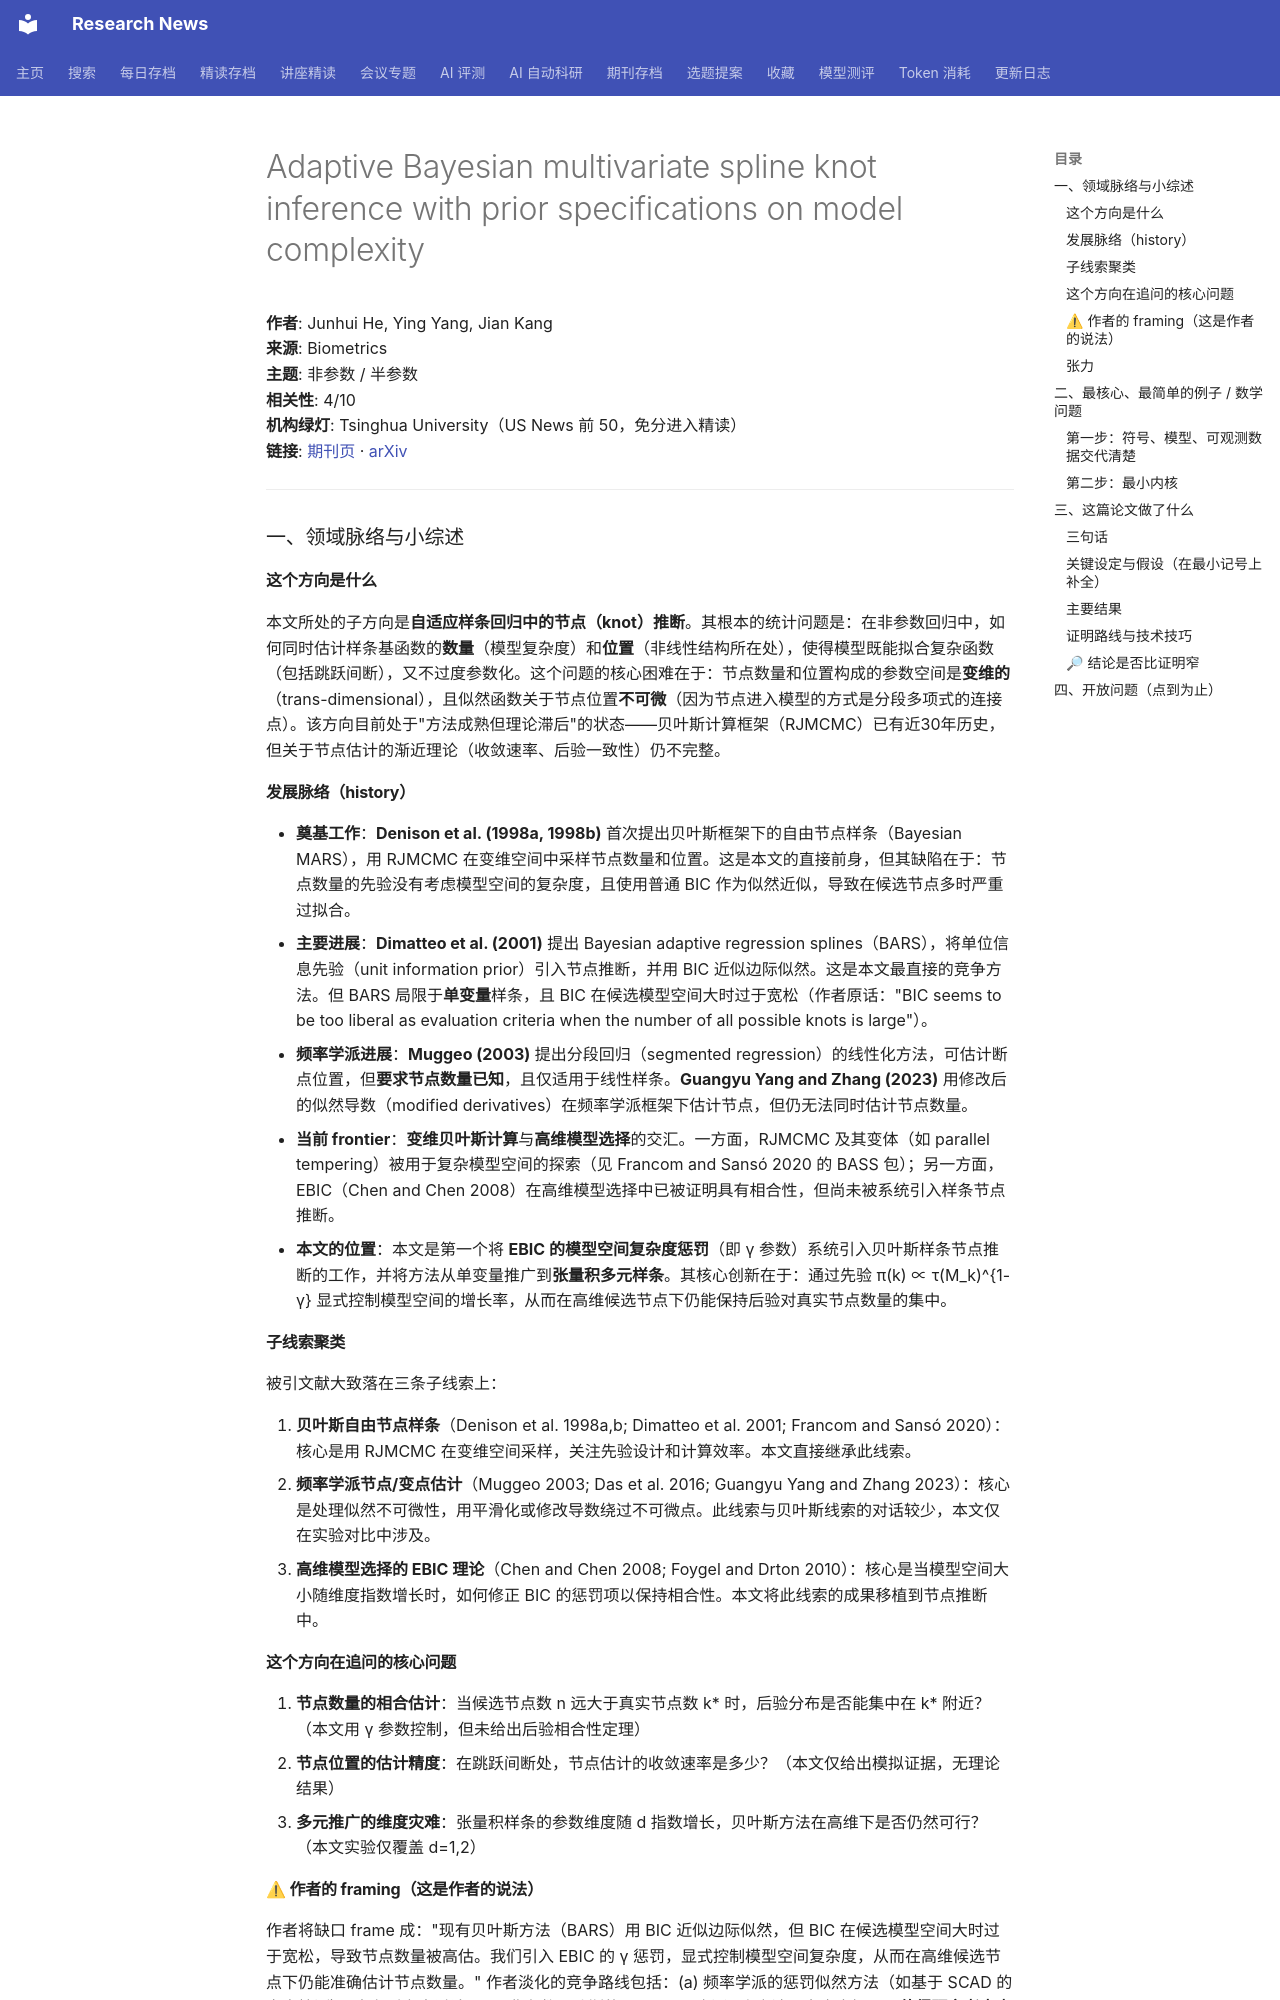

repository: cxy0714/research-news · page: deep_reads/2026-10-10-10.1093_biomtc_ujag121/index.html · generator: mkdocs

# Adaptive Bayesian multivariate spline knot inference with prior specifications on model complexity

**作者**: Junhui He, Ying Yang, Jian Kang  
**来源**: Biometrics  
**主题**: 非参数 / 半参数  
**相关性**: 4/10  
**机构绿灯**: Tsinghua University（US News 前 50，免分进入精读）  
**链接**: [期刊页](https://doi.org/10.1093/biomtc/ujag121) · [arXiv](https://arxiv.org/abs/2405.13353)

---

### 一、领域脉络与小综述

#### 这个方向是什么

本文所处的子方向是**自适应样条回归中的节点（knot）推断**。其根本的统计问题是：在非参数回归中，如何同时估计样条基函数的**数量**（模型复杂度）和**位置**（非线性结构所在处），使得模型既能拟合复杂函数（包括跳跃间断），又不过度参数化。这个问题的核心困难在于：节点数量和位置构成的参数空间是**变维的**（trans-dimensional），且似然函数关于节点位置**不可微**（因为节点进入模型的方式是分段多项式的连接点）。该方向目前处于"方法成熟但理论滞后"的状态——贝叶斯计算框架（RJMCMC）已有近30年历史，但关于节点估计的渐近理论（收敛速率、后验一致性）仍不完整。

#### 发展脉络（history）

- **奠基工作**：**Denison et al. (1998a, 1998b)** 首次提出贝叶斯框架下的自由节点样条（Bayesian MARS），用 RJMCMC 在变维空间中采样节点数量和位置。这是本文的直接前身，但其缺陷在于：节点数量的先验没有考虑模型空间的复杂度，且使用普通 BIC 作为似然近似，导致在候选节点多时严重过拟合。
- **主要进展**：**Dimatteo et al. (2001)** 提出 Bayesian adaptive regression splines（BARS），将单位信息先验（unit information prior）引入节点推断，并用 BIC 近似边际似然。这是本文最直接的竞争方法。但 BARS 局限于**单变量**样条，且 BIC 在候选模型空间大时过于宽松（作者原话："BIC seems to be too liberal as evaluation criteria when the number of all possible knots is large"）。
- **频率学派进展**：**Muggeo (2003)** 提出分段回归（segmented regression）的线性化方法，可估计断点位置，但**要求节点数量已知**，且仅适用于线性样条。**Guangyu Yang and Zhang (2023)** 用修改后的似然导数（modified derivatives）在频率学派框架下估计节点，但仍无法同时估计节点数量。
- **当前 frontier**：**变维贝叶斯计算**与**高维模型选择**的交汇。一方面，RJMCMC 及其变体（如 parallel tempering）被用于复杂模型空间的探索（见 Francom and Sansó 2020 的 BASS 包）；另一方面，EBIC（Chen and Chen 2008）在高维模型选择中已被证明具有相合性，但尚未被系统引入样条节点推断。
- **本文的位置**：本文是第一个将 **EBIC 的模型空间复杂度惩罚**（即 γ 参数）系统引入贝叶斯样条节点推断的工作，并将方法从单变量推广到**张量积多元样条**。其核心创新在于：通过先验 π(k) ∝ τ(M_k)^{1-γ} 显式控制模型空间的增长率，从而在高维候选节点下仍能保持后验对真实节点数量的集中。

#### 子线索聚类

被引文献大致落在三条子线索上：

1. **贝叶斯自由节点样条**（Denison et al. 1998a,b; Dimatteo et al. 2001; Francom and Sansó 2020）：核心是用 RJMCMC 在变维空间采样，关注先验设计和计算效率。本文直接继承此线索。
2. **频率学派节点/变点估计**（Muggeo 2003; Das et al. 2016; Guangyu Yang and Zhang 2023）：核心是处理似然不可微性，用平滑化或修改导数绕过不可微点。此线索与贝叶斯线索的对话较少，本文仅在实验对比中涉及。
3. **高维模型选择的 EBIC 理论**（Chen and Chen 2008; Foygel and Drton 2010）：核心是当模型空间大小随维度指数增长时，如何修正 BIC 的惩罚项以保持相合性。本文将此线索的成果移植到节点推断中。

#### 这个方向在追问的核心问题

1. **节点数量的相合估计**：当候选节点数 n 远大于真实节点数 k* 时，后验分布是否能集中在 k* 附近？（本文用 γ 参数控制，但未给出后验相合性定理）
2. **节点位置的估计精度**：在跳跃间断处，节点估计的收敛速率是多少？（本文仅给出模拟证据，无理论结果）
3. **多元推广的维度灾难**：张量积样条的参数维度随 d 指数增长，贝叶斯方法在高维下是否仍然可行？（本文实验仅覆盖 d=1,2）
